Run: headless pygame with SDL's dummy video driver; simulated clock (each Clock.tick advances the game by its frame time, no real sleeping); random seed 0; keys injected as events and as key.get_pressed() state; no mouse input.
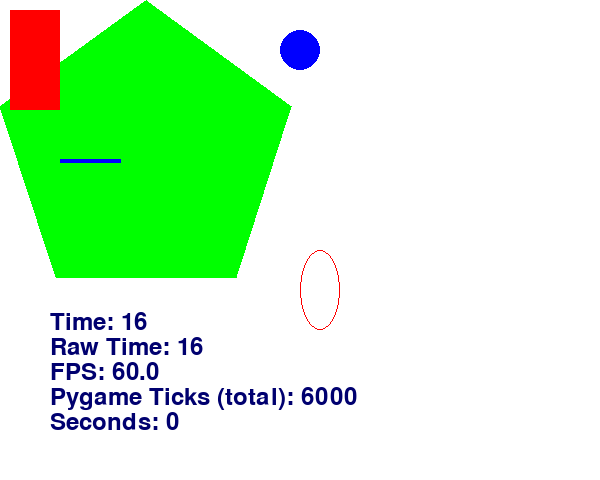
Frame 1 of 4 · flips 1–60 · no input
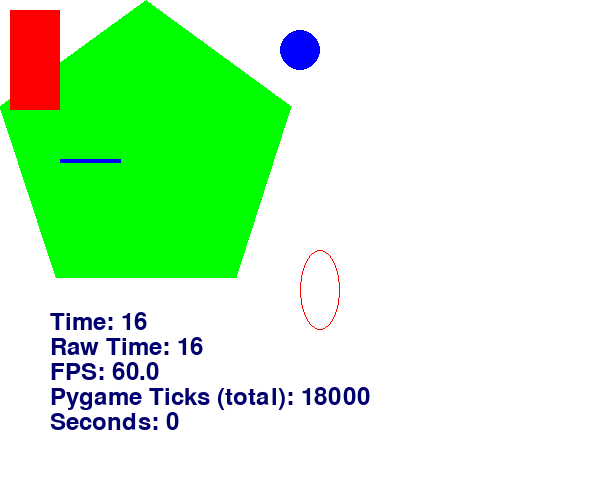
Frame 2 of 4 · flips 61–180 · tapped SPACE, RETURN · held RIGHT (→), D
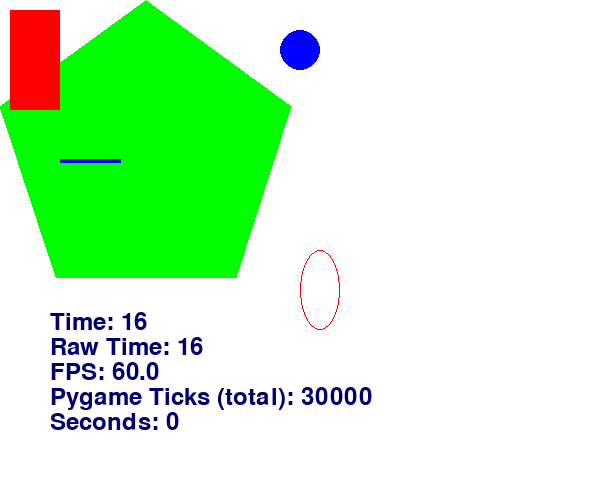
Frame 3 of 4 · flips 181–300 · held DOWN (↓), S
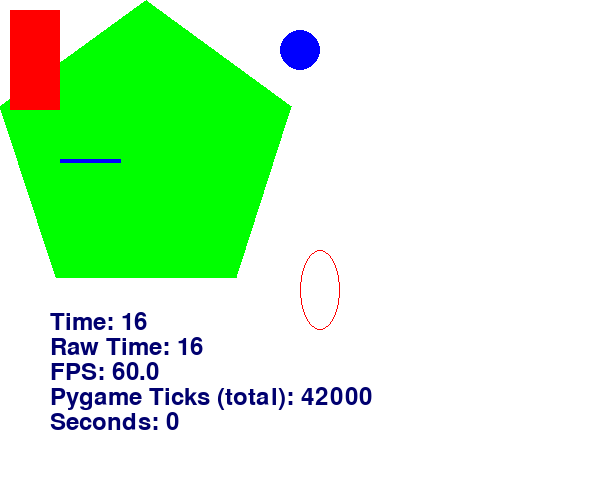
Frame 4 of 4 · flips 301–420 · held LEFT (←), A, UP (↑), W

The pygame program that drew these frames:

#! /usr/bin/python3  

# Simple game clock example
# Reference: http://www.pygame.org/docs/ref/time.html

import pygame, sys
from pygame.locals import *

#init global vars
FPS = 10
SCREEN_WIDTH = 600
SCREEN_HEIGHT = 480
  
def myquit():
    ''' Self explanatory '''
    pygame.quit()
    sys.exit(0)

def TIMER1_tick(xvar):
    xvar+=1
     
  
def main():
    #00-Initialize Pygame
    pygame.init()
  
    #00-init screen
    window = pygame.display.set_mode((SCREEN_WIDTH, SCREEN_HEIGHT))
    screen = pygame.display.get_surface() # This is where images are displayed
    
    pygame.display.set_caption('Game Clock') # Set the window bar title
  
    #01-init fonts, colors
    font1 = pygame.font.Font(None, 36)
    pgRed = pygame.Color(255, 0, 0)
    pgGreen = pygame.Color(0, 255, 0)
    pgBlue = pygame.Color(0, 0, 255)
    pgWhite = pygame.Color(255, 255, 255)  
    
    #02-init clock
    clock = pygame.time.Clock()
 
    #03-init TIMER1
    TIMER1 = USEREVENT + 1
    pygame.time.set_timer(TIMER1, 1000) # Used to correctly implement seconds
    seconds = 0
  
    while True: # for each frame
	    #1---init screen	
        clock.tick(FPS)
        screen.fill((255, 255, 255))    
        
        #1aa--draw...
        pygame.draw.polygon(window, pgGreen,((146, 0), (291, 106),(236, 277), (56, 277), (0, 106)))
        pygame.draw.circle(window,pgBlue,(300, 50),20,0)
        pygame.draw.ellipse(window,pgRed,(300, 250,40, 80), 1)
        pygame.draw.rect(window, pgRed, (10, 10, 50, 100))
        pygame.draw.line(window, pgBlue, (60, 160), (120, 160),4)

        
        #2a---get clock.xxx
        xcolor1 = (0,111,0)
        xcolor2 = (111,0,0)
        xcolor3 = (0,0,111)
        xcolor = xcolor3
        
        time_display = font1.render("Time: " + str(clock.get_time()), 1, xcolor)
        rawtime_display = font1.render("Raw Time: " + str(clock.get_rawtime()), 1, xcolor)
        fps_display = font1.render("FPS: " + str(clock.get_fps()), 1, xcolor)
        pygame_total_ticks_display = font1.render("Pygame Ticks (total): " + str(pygame.time.get_ticks()), 1, xcolor)
        seconds_display = font1.render("Seconds: " + str(seconds), 1, xcolor)

        #2b---disp clock.xxx
        x0 = 50
        y0 =300
        screen.blit(time_display, (x0, y0+10))
        screen.blit(rawtime_display, (x0, y0+35))
        screen.blit(fps_display, (x0, y0+60))
        screen.blit(pygame_total_ticks_display, (x0, y0+85))
        screen.blit(seconds_display, (x0, y0+110))
        
        
        
        #99--doevents        
        for event in pygame.event.get():
            if event.type == QUIT:
                quit()
            elif event.type == KEYDOWN:
                if event.key == K_ESCAPE:
                    myquit()
            elif event.type == TIMER1:
                seconds+=1                        
                print(seconds) 
        #99a--display.frameRefresh
        pygame.display.flip()
 
if __name__ == "__main__":
	main()
  
